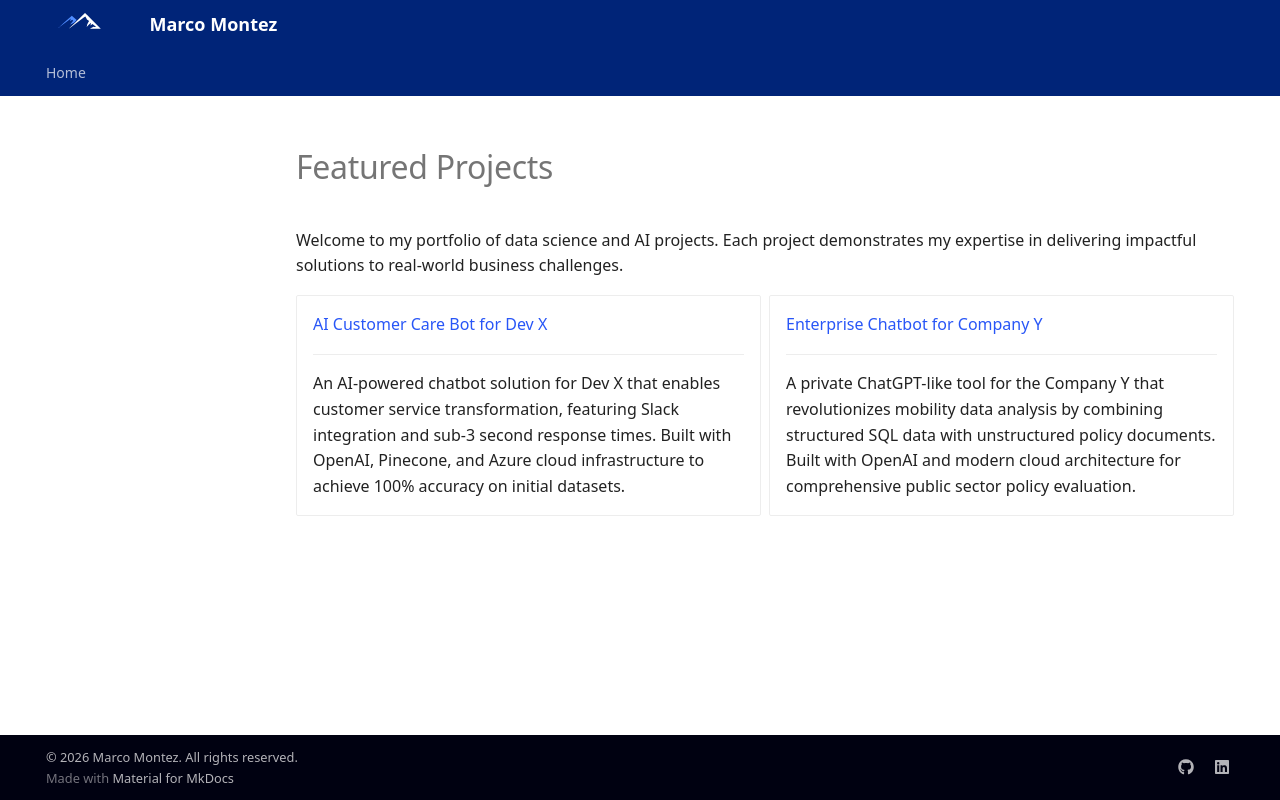

repository: MarcoMontez/personal-website · page: portfolio/index.html · generator: mkdocs

---
title: Case Studies
description: Datalumina B.V. is a data, analytics, and artificial intelligence company founded by Dave Ebbelaar to help businesses integrate AI and data into their operations. 
---

# Featured Projects

Welcome to my portfolio of data science and AI projects. Each project demonstrates my expertise in delivering impactful solutions to real-world business challenges.

<div class="grid cards" markdown>

-   [AI Customer Care Bot for Dev X](projects/project-1.md)

    ---

    An AI-powered chatbot solution for Dev X that enables customer service transformation, featuring Slack integration and sub-3 second response times. Built with OpenAI, Pinecone, and Azure cloud infrastructure to achieve 100% accuracy on initial datasets.

-   [Enterprise Chatbot for Company Y](projects/project-2.md)

    ---

    A private ChatGPT-like tool for the Company Y that revolutionizes mobility data analysis by combining structured SQL data with unstructured policy documents. Built with OpenAI and modern cloud architecture for comprehensive public sector policy evaluation.

</div>
